Run: headless pygame with SDL's dummy video driver; simulated clock (each Clock.tick advances the game by its frame time, no real sleeping); random seed 0; keys injected as events and as key.get_pressed() state; no mouse input.
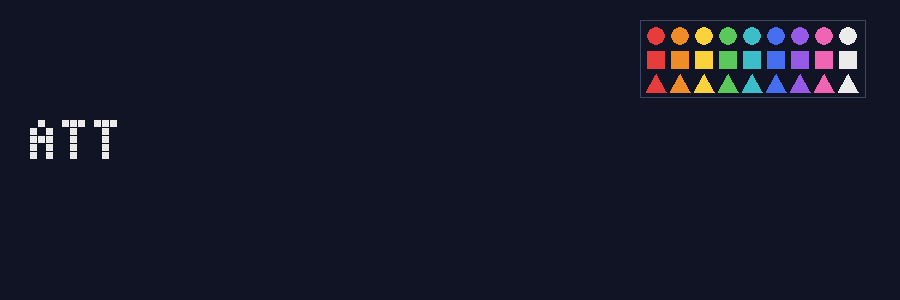
Frame 1 of 4 · flips 1–60 · no input
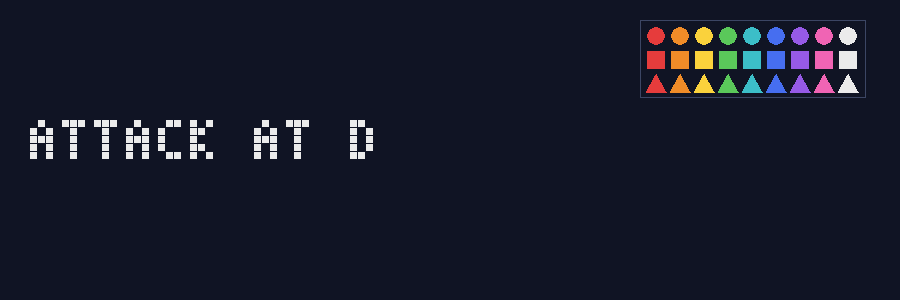
Frame 2 of 4 · flips 61–180 · tapped SPACE, RETURN · held RIGHT (→), D
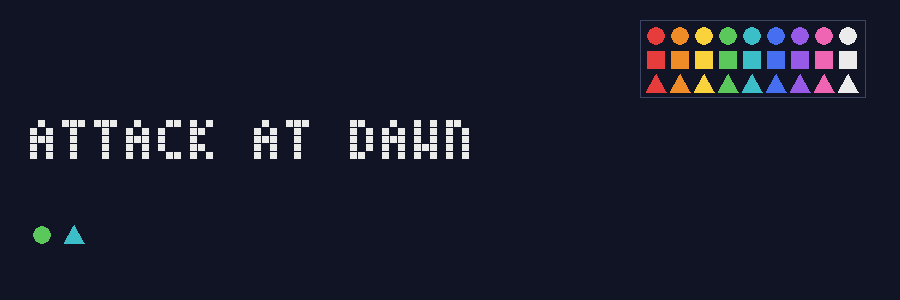
Frame 3 of 4 · flips 181–300 · held DOWN (↓), S
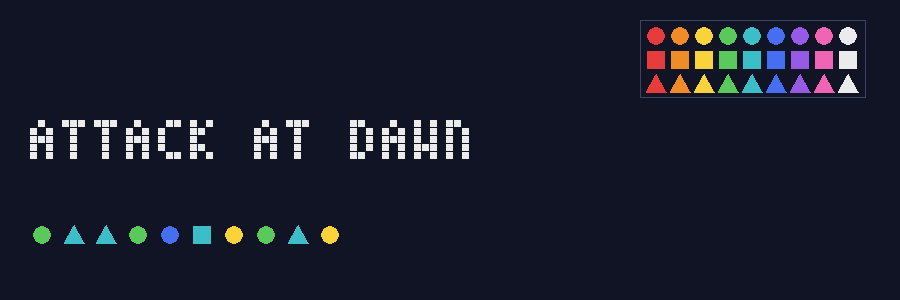
Frame 4 of 4 · flips 301–420 · held LEFT (←), A, UP (↑), W

The pygame program that drew these frames:

# ATTACK AT DAWN
# The words appear in pixel letters. Then the coded version appears as shapes.
# Words in the terminal, play in the window. No pygame.font: a letter is a rack of marks.

import pygame

rack = "ABCDEFGHIJKLMNOPQRSTUVWXYZ "
message = "ATTACK AT DAWN"
shift = 3

# --- terminal country: the Cipher Wheel, character for character ---
result = ""
for letter in message:
    slot = 0
    for i in range(27):
        if rack[i] == letter:
            slot = i
    slot = (slot + shift) % 27
    result = result + rack[slot]
print("Plain:", message)
print("Coded:", result)

# --- the glyph rack: one letter per slot, five strings of three marks; # is ink, . is air ---
glyphs = [
    [".#.", "#.#", "###", "#.#", "#.#"],  # A
    ["##.", "#.#", "##.", "#.#", "##."],  # B
    [".##", "#..", "#..", "#..", ".##"],  # C
    ["##.", "#.#", "#.#", "#.#", "##."],  # D
    ["###", "#..", "##.", "#..", "###"],  # E
    ["###", "#..", "##.", "#..", "#.."],  # F
    [".##", "#..", "#.#", "#.#", ".##"],  # G
    ["#.#", "#.#", "###", "#.#", "#.#"],  # H
    ["###", ".#.", ".#.", ".#.", "###"],  # I
    ["..#", "..#", "..#", "#.#", ".#."],  # J
    ["#.#", "##.", "#..", "##.", "#.#"],  # K
    ["#..", "#..", "#..", "#..", "###"],  # L
    ["#.#", "###", "#.#", "#.#", "#.#"],  # M
    ["##.", "#.#", "#.#", "#.#", "#.#"],  # N
    [".#.", "#.#", "#.#", "#.#", ".#."],  # O
    ["##.", "#.#", "##.", "#..", "#.."],  # P
    [".#.", "#.#", "#.#", ".#.", "..#"],  # Q
    ["##.", "#.#", "##.", "#.#", "#.#"],  # R
    [".##", "#..", ".#.", "..#", "##."],  # S
    ["###", ".#.", ".#.", ".#.", ".#."],  # T
    ["#.#", "#.#", "#.#", "#.#", "###"],  # U
    ["#.#", "#.#", "#.#", "#.#", ".#."],  # V
    ["#.#", "#.#", "#.#", "###", "#.#"],  # W
    ["#.#", "#.#", ".#.", "#.#", "#.#"],  # X
    ["#.#", "#.#", ".#.", ".#.", ".#."],  # Y
    ["###", "..#", ".#.", "#..", "###"],  # Z
    ["...", "...", "...", "...", "..."],  # space
]

# --- the color rack: nine colors, one per column of the key card ---
colors = [(230, 60, 60), (240, 140, 40), (250, 210, 60),      # red, orange, yellow
          (90, 200, 90), (60, 190, 200), (70, 110, 240),      # green, teal, blue
          (150, 90, 230), (240, 100, 180), (235, 235, 235)]   # purple, pink, white

pygame.init()
screen = pygame.display.set_mode((900, 300))
pygame.display.set_caption("Attack at Dawn")
clock = pygame.time.Clock()

# A letter painted mark by mark: two loops and one gate (Day 3, Drill 3).
def draw_glyph(letter, x, y, size, color):
    slot = 0
    for i in range(27):
        if rack[i] == letter:
            slot = i
    rows = glyphs[slot]
    for r in range(5):
        for c in range(3):
            if rows[r][c] == "#":
                pygame.draw.rect(screen, color, (x + c * size, y + r * size, size - 1, size - 1))

# A letter as a shape and a color: the column picks the color, the shelf picks the shape.
def draw_shape(letter, x, y):
    slot = 0
    for i in range(27):
        if rack[i] == letter:
            slot = i
    color = colors[slot % 9]
    if slot < 9:
        pygame.draw.circle(screen, color, (x, y), 9)
    elif slot < 18:
        pygame.draw.rect(screen, color, (x - 9, y - 9, 18, 18))
    else:
        pygame.draw.polygon(screen, color, [(x, y - 10), (x - 10, y + 8), (x + 10, y + 8)])

# how long is the message? count it the long way, with a tally
length = 0
for letter in message:
    length = length + 1

frame = 0
shown = 0
running = True
while running:
    for event in pygame.event.get():
        if event.type == pygame.QUIT:
            running = False

    screen.fill((16, 20, 36))

    # the key card: the whole rack as shapes, three shelves of nine
    pygame.draw.rect(screen, (60, 70, 100), (640, 20, 226, 78), 1)
    for shelf in range(3):
        for column in range(9):
            draw_shape(rack[shelf * 9 + column], 656 + column * 24, 36 + shelf * 24)

    # top: the words, one letter every quarter second
    x = 30
    k = 0
    for letter in message:
        if k < shown:
            draw_glyph(letter, x, 120, 8, (235, 235, 235))
        x = x + 32
        k = k + 1

    # below: the coded message as shapes, one second after the last letter lands
    x = 42
    k = 0
    for letter in result:
        if k < shown - length - 3:
            draw_shape(letter, x, 235)
        x = x + 32
        k = k + 1

    pygame.display.flip()

    # the frame clock: one more letter every quarter second
    frame = frame + 1
    if frame % 15 == 0:
        shown = shown + 1
    clock.tick(60)
